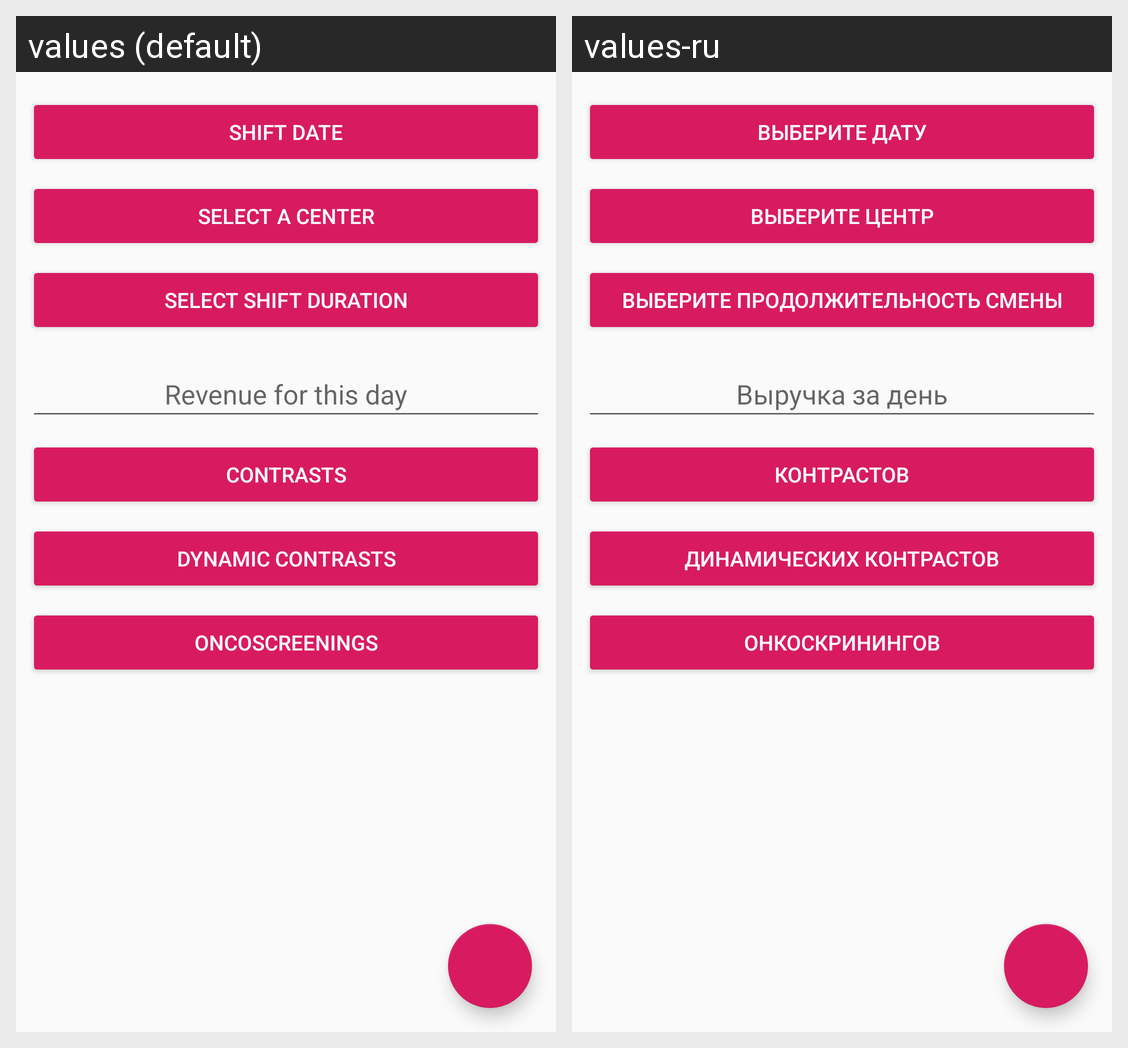

Translations of the strings shown on this Android screen, per locale in the grid:
Android screen res/layout/activity_edit_salary_day.xml rendered under 2 locales, left to right: values (default), values-ru. Device: Nexus 5 (rendered at 1080×1920; each locale shown at half size, 540×960, under a caption strip naming it); theme AppTheme.
Strings drawn on this screen, with the default value and each locale's value (text and hints the layout hard-codes, and strings that could not be matched under every locale, appear in the picture but are not listed):

shift_date
  values: Shift date
  values-ru: Выберите дату

select_a_center
  values: Select a center
  values-ru: Выберите центр

select_shift_duration
  values: Select shift duration
  values-ru: Выберите продолжительность смены

revenue_for_this_day
  values: Revenue for this day
  values-ru: Выручка за день

contrasts
  values: Contrasts
  values-ru: Контрастов

dynamic_contrasts
  values: Dynamic contrasts
  values-ru: Динамических контрастов

oncoscreenings
  values: Oncoscreenings
  values-ru: Онкоскринингов
